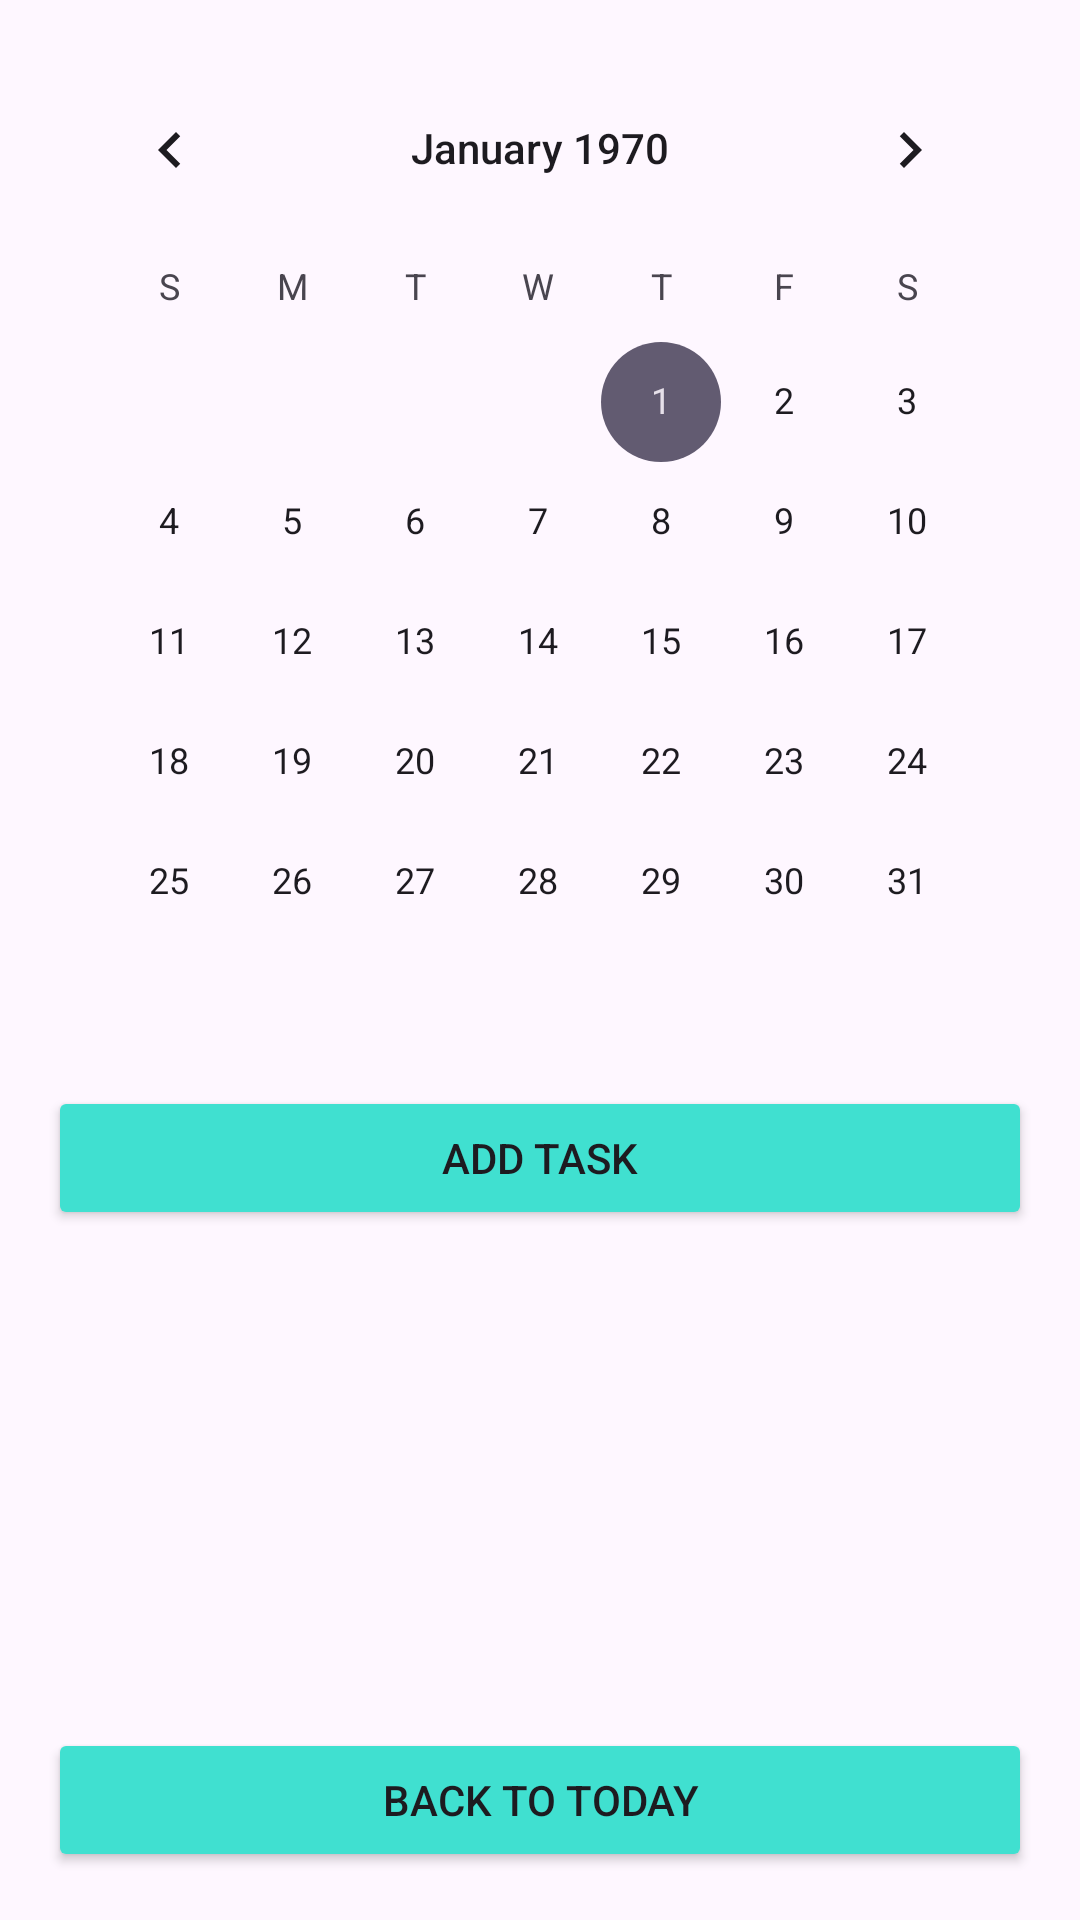

Here is an Android app screen rendered from its layout file. Give the layout XML and the strings, colors and styles it references.
<!-- AndroidManifest.xml: application theme Theme.DearDiary -->
<!-- res/layout/activity_past_logs.xml -->
<?xml version="1.0" encoding="utf-8"?>
<RelativeLayout xmlns:android="http://schemas.android.com/apk/res/android"
    android:padding="16dp"
    android:layout_width="match_parent"
    android:layout_height="match_parent">
    <LinearLayout
        android:id="@+id/mainContent"
        android:orientation="vertical"
        android:layout_width="match_parent"
        android:layout_height="match_parent"
        android:layout_above="@id/btnToday">
        <CalendarView
            android:id="@+id/calendarView"
            android:layout_width="match_parent"
            android:layout_height="wrap_content" />
        <Button
            android:id="@+id/btnAddTask"
            android:text="Add Task"
            android:layout_width="match_parent"
            android:layout_height="wrap_content"
            android:backgroundTint="@color/torq"
            android:layout_marginTop="8dp" />
        <androidx.recyclerview.widget.RecyclerView
            android:id="@+id/recyclerViewLogs"
            android:layout_width="match_parent"
            android:layout_height="0dp"
            android:layout_weight="1"
            android:layout_marginTop="10dp" />
        <TextView
            android:id="@+id/txtNoLogs"
            android:layout_width="match_parent"
            android:layout_height="wrap_content"
            android:text="No logs found for this date"
            android:textSize="18sp"
            android:textStyle="bold"
            android:textColor="#808080"
            android:textAlignment="center"
            android:visibility="gone"
            android:layout_marginTop="12dp"
            android:layout_marginBottom="12dp" />
    </LinearLayout>
    <Button
        android:id="@+id/btnToday"
        android:text="Back to Today"
        android:layout_width="match_parent"
        android:layout_height="wrap_content"
        android:backgroundTint="@color/torq"
        android:layout_alignParentBottom="true"
        android:layout_marginTop="8dp" />
</RelativeLayout>
<!-- resources referenced by this layout -->
<resources>
  <color name="torq">#40E0D0</color>
  <style name="Theme.DearDiary" parent="Theme.Material3.DayNight.NoActionBar">
          <item name="colorPrimary">@color/purple_500</item>
          <item name="colorPrimaryVariant">@color/purple_700</item>
          <item name="colorOnPrimary">@android:color/white</item>
          <item name="android:windowBackground">?android:colorBackground</item>
          <item name="android:navigationBarColor">?android:colorBackground</item>
          <item name="android:statusBarColor">?android:colorBackground</item>
          <item name="android:textColor">?android:textColorPrimary</item>
      </style>
  <color name="purple_500">#6200EE</color>
  <color name="purple_700">#3700B3</color>
</resources>
